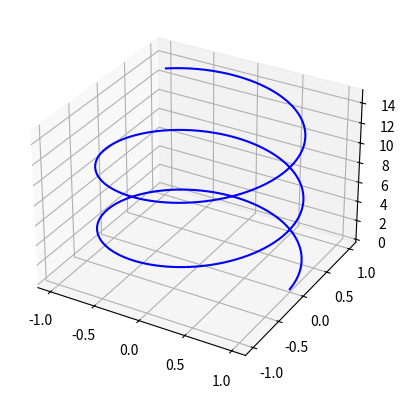
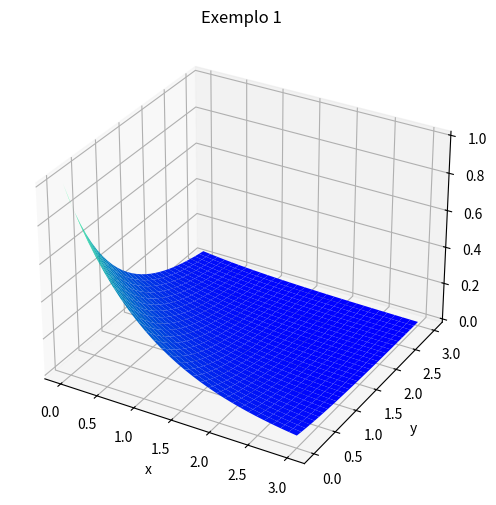
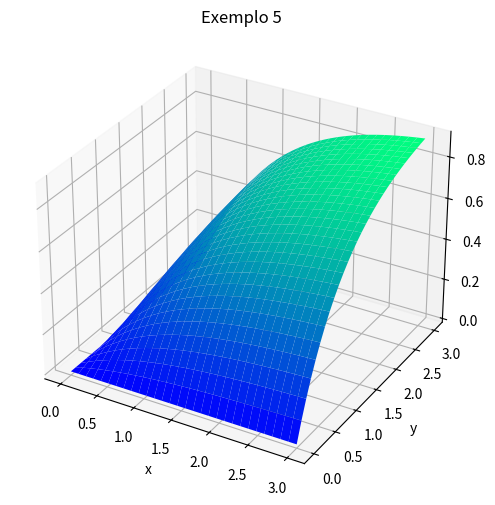
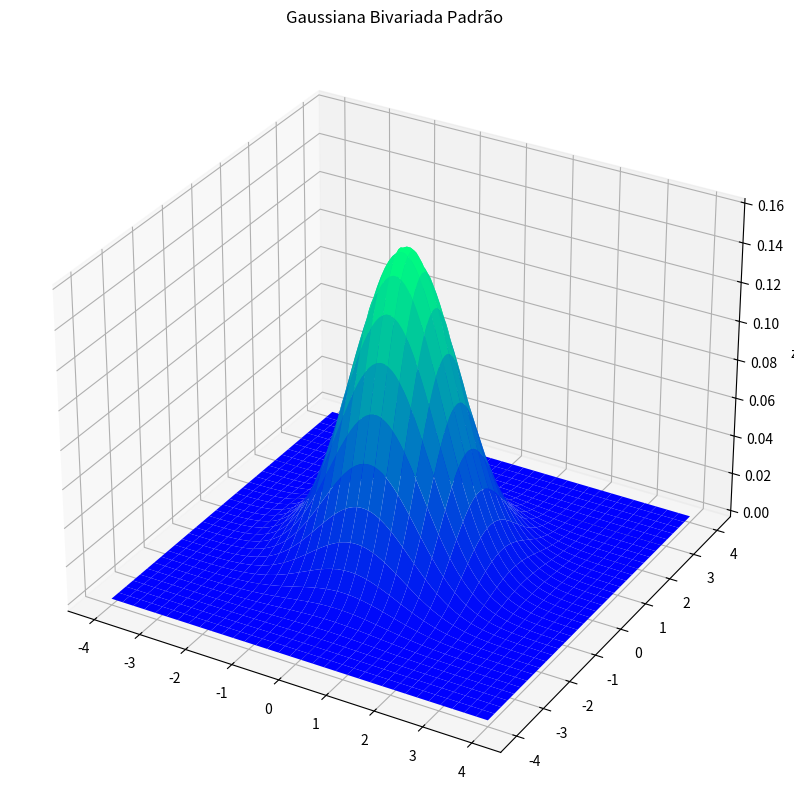
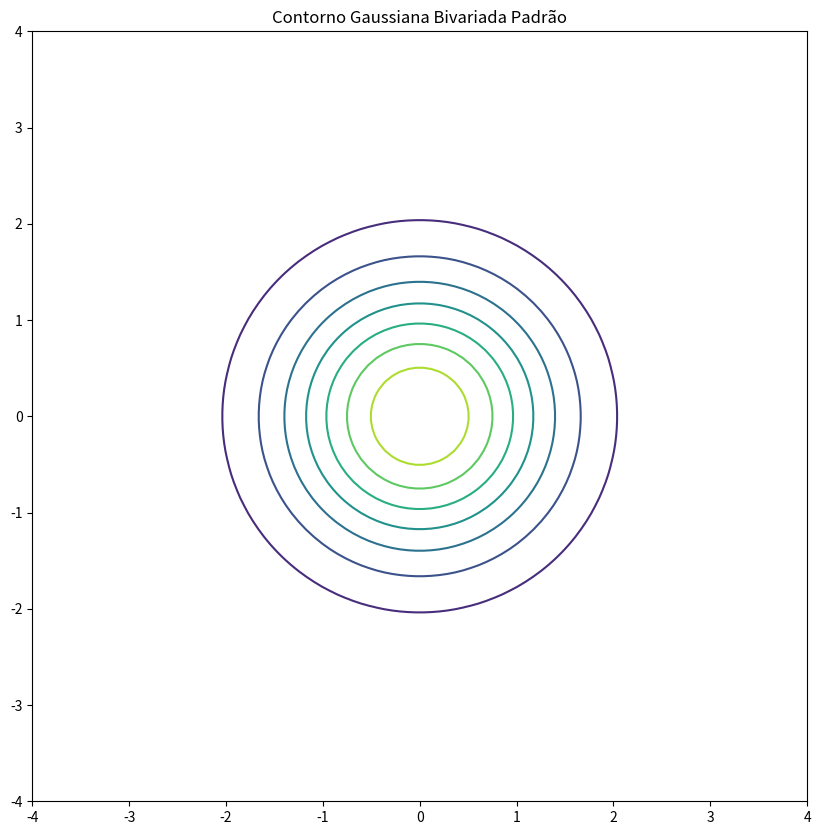

These figures' Python source, in order: (Note: this script raises an exception after producing the figures.)
import numpy as np
import matplotlib.pyplot as plt

fig = plt.figure()
ax = plt.axes(projection="3d")

z = np.linspace(0, 15, 1000)
x = np.cos(z)
y = np.sin(z)

xyticks = np.arange(-1, 1.5, 0.5)
ax.set_xticks(xyticks)
ax.set_yticks(xyticks)

ax.plot3D(x, y, z, 'blue')
plt.show()

# Definir a função
def f(x, y):
    return np.exp(-(x+y))

# Definir a grade de coordenadas dos eixos x e Y
x = np.linspace(0, 3, 30)
y = np.linspace(0, 3, 30)
X, Y = np.meshgrid(x, y)

# Definir as coordenadas do eixo z
Z = f(X, Y)

# Criar os objetos figure e axes
fig = plt.figure(figsize=(6, 6))
ax = plt.axes(projection="3d")

# Rótulos dos eixos x, y, z
ax.set_xlabel('x')
ax.set_ylabel('y')
ax.set_zlabel('z')

# Título do gráfico
ax.set_title('Exemplo 1');

# Plotagem
ax.plot_surface(X, Y, Z, rstride=1, cstride=1,
                cmap='winter', edgecolor='none')
plt.show()

# Definir a função
def F(x, y):
    return (1-np.exp(-x))*(1-np.exp(-y))

# Definir a grade de coordenadas dos eixos x e y
x = np.linspace(0, 3, 30)
y = np.linspace(0, 3, 30)
X, Y = np.meshgrid(x, y)

# Definir as coordenadas do eixo z
Z = F(X, Y)

# Criar os objetos figure e axes
fig = plt.figure(figsize=(6, 6))
ax = plt.axes(projection="3d")

# Rótulos dos eixos x, y, z
ax.set_xlabel('x')
ax.set_ylabel('y')
ax.set_zlabel('z')

# Título do gráfico
ax.set_title('Exemplo 5');

# Plotagem
ax.plot_surface(X, Y, Z, rstride=1, cstride=1,
                cmap='winter', edgecolor='none')
plt.show()

# Definir a função
def f(x, y, ro):
    return (1/(2*np.pi*np.sqrt(1-(ro**2))))*np.exp(-(1/(2*(1-ro**2)))*(x**2-2*ro*x*y+y**2))

# Definir a grade de coordenadas dos eixos x e y
x = np.linspace(-4, 4, 100)
y = np.linspace(-4, 4, 100)
X, Y = np.meshgrid(x, y)

# Definir as coordenadas do eixo z
Z = f(X, Y, 0)

# Criar os objetos figure e axes
fig = plt.figure(figsize=(10, 10))
ax = plt.axes(projection="3d")

# Rótulos dos eixos x, y, z
ax.set_xlabel('x')
ax.set_ylabel('y')
ax.set_zlabel('z')


# Título do gráfico
ax.set_title('Gaussiana Bivariada Padrão');

ax = plt.axes(projection='3d')
ax.plot_surface(X, Y, Z, rstride=3, cstride=3, linewidth=1,
                cmap='winter', edgecolor='none')

#ax.set_zlim(0,0.15)

plt.show()

fig, ax = plt.subplots(figsize=(10, 10))
ax.contour(X, Y, Z)
ax.set_title('Contorno Gaussiana Bivariada Padrão')
plt.show()

# Substituir o código da função 
def f(x, y):
    return 0

fig = plt.figure(figsize=(6, 6))
ax = plt.axes(projection="3d")


x = np.linspace(0, 3, 30)
y = np.linspace(0, 3, 30)
X, Y = np.meshgrid(x, y)
Z = f(X, Y)

ax.set_xlabel('x')
ax.set_ylabel('y')
ax.set_zlabel('z')

ax = plt.axes(projection='3d')
ax.plot_surface(X, Y, Z, rstride=1, cstride=1,
                cmap='winter', edgecolor='none')
ax.set_title('FORMATIVA 11');

plt.show()

